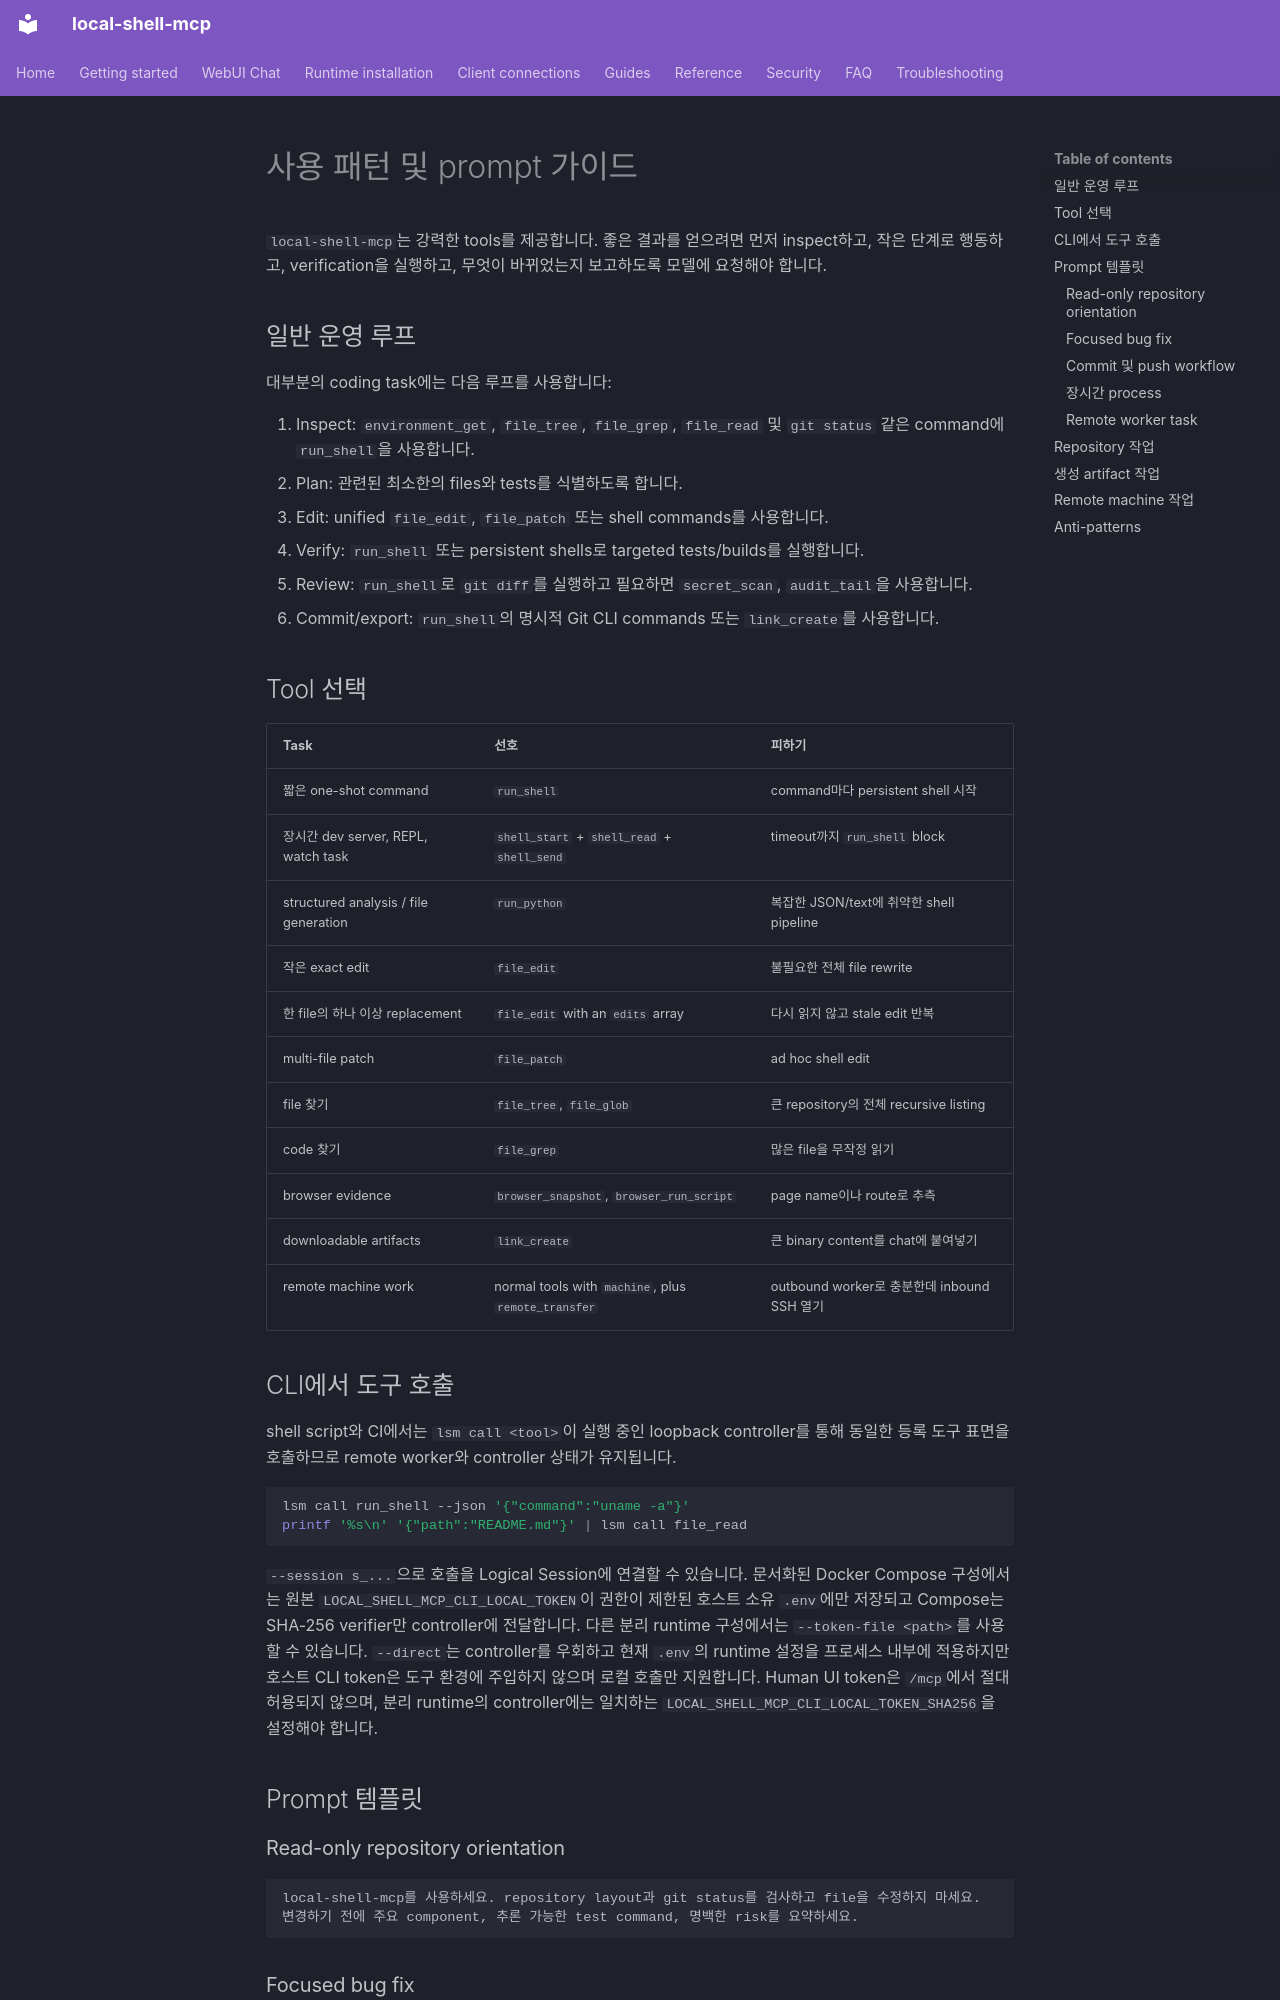

repository: fwerkor/local-shell-mcp · page: guides/usage-patterns.ko/index.html · generator: mkdocs

<!-- i18n-source-sha256: 382c9edbbba8fa4fb3aab11dcc4127ba80bff8c7104bdedffdf66b9bbcdb744a -->
# 사용 패턴 및 prompt 가이드

`local-shell-mcp`는 강력한 tools를 제공합니다. 좋은 결과를 얻으려면 먼저 inspect하고, 작은 단계로 행동하고, verification을 실행하고, 무엇이 바뀌었는지 보고하도록 모델에 요청해야 합니다.

## 일반 운영 루프

대부분의 coding task에는 다음 루프를 사용합니다:

1. Inspect: `environment_get`, `file_tree`, `file_grep`, `file_read` 및 `git status` 같은 command에 `run_shell`을 사용합니다.
2. Plan: 관련된 최소한의 files와 tests를 식별하도록 합니다.
3. Edit: unified `file_edit`, `file_patch` 또는 shell commands를 사용합니다.
4. Verify: `run_shell` 또는 persistent shells로 targeted tests/builds를 실행합니다.
5. Review: `run_shell`로 `git diff`를 실행하고 필요하면 `secret_scan`, `audit_tail`을 사용합니다.
6. Commit/export: `run_shell`의 명시적 Git CLI commands 또는 `link_create`를 사용합니다.

## Tool 선택

| Task | 선호 | 피하기 |
|---|---|---|
| 짧은 one-shot command | `run_shell` | command마다 persistent shell 시작 |
| 장시간 dev server, REPL, watch task | `shell_start` + `shell_read` + `shell_send` | timeout까지 `run_shell` block |
| structured analysis / file generation | `run_python` | 복잡한 JSON/text에 취약한 shell pipeline |
| 작은 exact edit | `file_edit` | 불필요한 전체 file rewrite |
| 한 file의 하나 이상 replacement | `file_edit` with an `edits` array | 다시 읽지 않고 stale edit 반복 |
| multi-file patch | `file_patch` | ad hoc shell edit |
| file 찾기 | `file_tree`, `file_glob` | 큰 repository의 전체 recursive listing |
| code 찾기 | `file_grep` | 많은 file을 무작정 읽기 |
| browser evidence | `browser_snapshot`, `browser_run_script` | page name이나 route로 추측 |
| downloadable artifacts | `link_create` | 큰 binary content를 chat에 붙여넣기 |
| remote machine work | normal tools with `machine`, plus `remote_transfer` | outbound worker로 충분한데 inbound SSH 열기 |

## CLI에서 도구 호출

shell script와 CI에서는 `lsm call <tool>`이 실행 중인 loopback controller를 통해 동일한 등록 도구 표면을 호출하므로 remote worker와 controller 상태가 유지됩니다.

```bash
lsm call run_shell --json '{"command":"uname -a"}'
printf '%s\n' '{"path":"README.md"}' | lsm call file_read
```

`--session s_...`으로 호출을 Logical Session에 연결할 수 있습니다. 문서화된 Docker Compose 구성에서는 원본 `LOCAL_SHELL_MCP_CLI_LOCAL_TOKEN`이 권한이 제한된 호스트 소유 `.env`에만 저장되고 Compose는 SHA-256 verifier만 controller에 전달합니다. 다른 분리 runtime 구성에서는 `--token-file <path>`를 사용할 수 있습니다. `--direct`는 controller를 우회하고 현재 `.env`의 runtime 설정을 프로세스 내부에 적용하지만 호스트 CLI token은 도구 환경에 주입하지 않으며 로컬 호출만 지원합니다. Human UI token은 `/mcp`에서 절대 허용되지 않으며, 분리 runtime의 controller에는 일치하는 `LOCAL_SHELL_MCP_CLI_LOCAL_TOKEN_SHA256`을 설정해야 합니다.

## Prompt 템플릿
